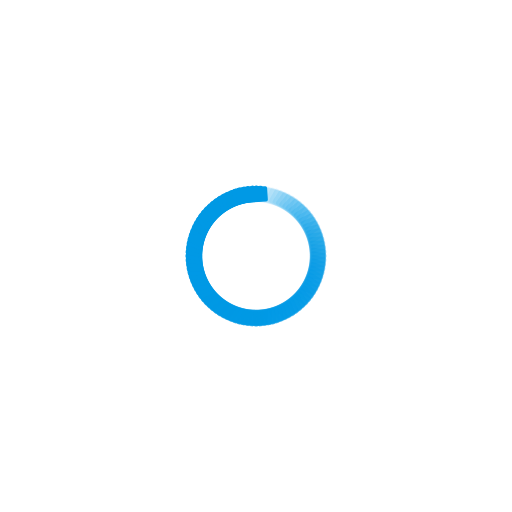
t = 0.00 s
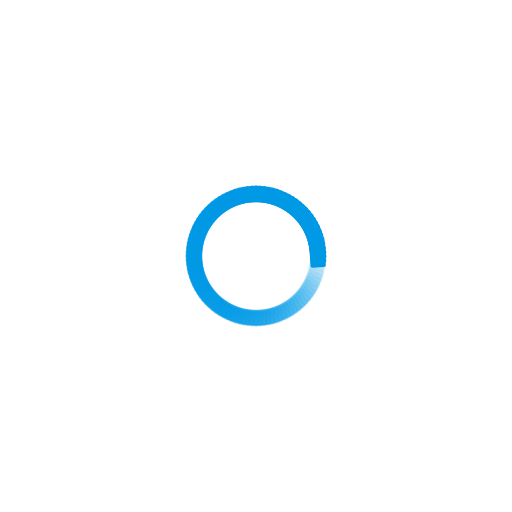
t = 0.27 s
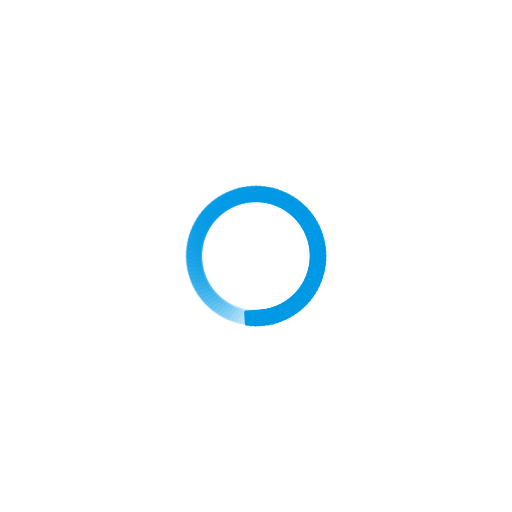
t = 0.53 s
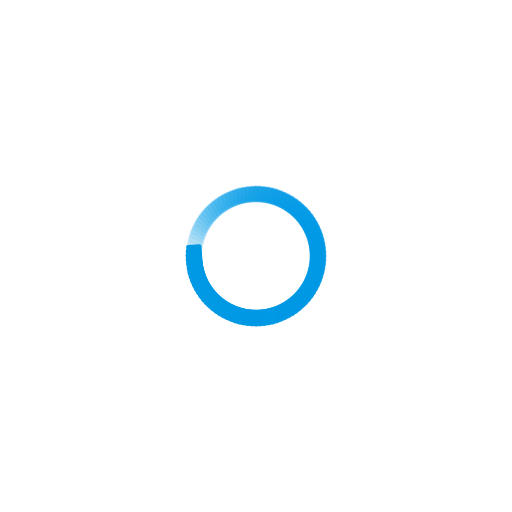
t = 0.80 s

The animated SVG that drew these frames (rendered in a browser with its animation timeline set to each time). Animation: 100 SMIL elements (animate=100); one cycle of 1.06 s, repeats indefinitely.

<svg xmlns="http://www.w3.org/2000/svg" viewBox="0 0 100 100" preserveAspectRatio="xMidYMid" width="200" height="200" style="shape-rendering: auto; display: block; background: transparent;" xmlns:xlink="http://www.w3.org/1999/xlink"><g><g transform="rotate(0 50 50)">
  <rect fill="#0099e5" height="3" width="6" ry="0.36" rx="0.36" y="36.5" x="47">
    <animate repeatCount="indefinite" begin="-1.053191489361702s" dur="1.0638297872340425s" keyTimes="0;1" values="1;0" attributeName="opacity"></animate>
  </rect>
</g><g transform="rotate(3.6 50 50)">
  <rect fill="#0099e5" height="3" width="6" ry="0.36" rx="0.36" y="36.5" x="47">
    <animate repeatCount="indefinite" begin="-1.0425531914893618s" dur="1.0638297872340425s" keyTimes="0;1" values="1;0" attributeName="opacity"></animate>
  </rect>
</g><g transform="rotate(7.2 50 50)">
  <rect fill="#0099e5" height="3" width="6" ry="0.36" rx="0.36" y="36.5" x="47">
    <animate repeatCount="indefinite" begin="-1.0319148936170213s" dur="1.0638297872340425s" keyTimes="0;1" values="1;0" attributeName="opacity"></animate>
  </rect>
</g><g transform="rotate(10.8 50 50)">
  <rect fill="#0099e5" height="3" width="6" ry="0.36" rx="0.36" y="36.5" x="47">
    <animate repeatCount="indefinite" begin="-1.0212765957446808s" dur="1.0638297872340425s" keyTimes="0;1" values="1;0" attributeName="opacity"></animate>
  </rect>
</g><g transform="rotate(14.4 50 50)">
  <rect fill="#0099e5" height="3" width="6" ry="0.36" rx="0.36" y="36.5" x="47">
    <animate repeatCount="indefinite" begin="-1.0106382978723405s" dur="1.0638297872340425s" keyTimes="0;1" values="1;0" attributeName="opacity"></animate>
  </rect>
</g><g transform="rotate(18 50 50)">
  <rect fill="#0099e5" height="3" width="6" ry="0.36" rx="0.36" y="36.5" x="47">
    <animate repeatCount="indefinite" begin="-1s" dur="1.0638297872340425s" keyTimes="0;1" values="1;0" attributeName="opacity"></animate>
  </rect>
</g><g transform="rotate(21.6 50 50)">
  <rect fill="#0099e5" height="3" width="6" ry="0.36" rx="0.36" y="36.5" x="47">
    <animate repeatCount="indefinite" begin="-0.9893617021276596s" dur="1.0638297872340425s" keyTimes="0;1" values="1;0" attributeName="opacity"></animate>
  </rect>
</g><g transform="rotate(25.2 50 50)">
  <rect fill="#0099e5" height="3" width="6" ry="0.36" rx="0.36" y="36.5" x="47">
    <animate repeatCount="indefinite" begin="-0.9787234042553191s" dur="1.0638297872340425s" keyTimes="0;1" values="1;0" attributeName="opacity"></animate>
  </rect>
</g><g transform="rotate(28.8 50 50)">
  <rect fill="#0099e5" height="3" width="6" ry="0.36" rx="0.36" y="36.5" x="47">
    <animate repeatCount="indefinite" begin="-0.9680851063829787s" dur="1.0638297872340425s" keyTimes="0;1" values="1;0" attributeName="opacity"></animate>
  </rect>
</g><g transform="rotate(32.4 50 50)">
  <rect fill="#0099e5" height="3" width="6" ry="0.36" rx="0.36" y="36.5" x="47">
    <animate repeatCount="indefinite" begin="-0.9574468085106383s" dur="1.0638297872340425s" keyTimes="0;1" values="1;0" attributeName="opacity"></animate>
  </rect>
</g><g transform="rotate(36 50 50)">
  <rect fill="#0099e5" height="3" width="6" ry="0.36" rx="0.36" y="36.5" x="47">
    <animate repeatCount="indefinite" begin="-0.9468085106382979s" dur="1.0638297872340425s" keyTimes="0;1" values="1;0" attributeName="opacity"></animate>
  </rect>
</g><g transform="rotate(39.6 50 50)">
  <rect fill="#0099e5" height="3" width="6" ry="0.36" rx="0.36" y="36.5" x="47">
    <animate repeatCount="indefinite" begin="-0.9361702127659575s" dur="1.0638297872340425s" keyTimes="0;1" values="1;0" attributeName="opacity"></animate>
  </rect>
</g><g transform="rotate(43.2 50 50)">
  <rect fill="#0099e5" height="3" width="6" ry="0.36" rx="0.36" y="36.5" x="47">
    <animate repeatCount="indefinite" begin="-0.925531914893617s" dur="1.0638297872340425s" keyTimes="0;1" values="1;0" attributeName="opacity"></animate>
  </rect>
</g><g transform="rotate(46.8 50 50)">
  <rect fill="#0099e5" height="3" width="6" ry="0.36" rx="0.36" y="36.5" x="47">
    <animate repeatCount="indefinite" begin="-0.9148936170212766s" dur="1.0638297872340425s" keyTimes="0;1" values="1;0" attributeName="opacity"></animate>
  </rect>
</g><g transform="rotate(50.4 50 50)">
  <rect fill="#0099e5" height="3" width="6" ry="0.36" rx="0.36" y="36.5" x="47">
    <animate repeatCount="indefinite" begin="-0.9042553191489362s" dur="1.0638297872340425s" keyTimes="0;1" values="1;0" attributeName="opacity"></animate>
  </rect>
</g><g transform="rotate(54 50 50)">
  <rect fill="#0099e5" height="3" width="6" ry="0.36" rx="0.36" y="36.5" x="47">
    <animate repeatCount="indefinite" begin="-0.8936170212765957s" dur="1.0638297872340425s" keyTimes="0;1" values="1;0" attributeName="opacity"></animate>
  </rect>
</g><g transform="rotate(57.6 50 50)">
  <rect fill="#0099e5" height="3" width="6" ry="0.36" rx="0.36" y="36.5" x="47">
    <animate repeatCount="indefinite" begin="-0.8829787234042553s" dur="1.0638297872340425s" keyTimes="0;1" values="1;0" attributeName="opacity"></animate>
  </rect>
</g><g transform="rotate(61.2 50 50)">
  <rect fill="#0099e5" height="3" width="6" ry="0.36" rx="0.36" y="36.5" x="47">
    <animate repeatCount="indefinite" begin="-0.8723404255319149s" dur="1.0638297872340425s" keyTimes="0;1" values="1;0" attributeName="opacity"></animate>
  </rect>
</g><g transform="rotate(64.8 50 50)">
  <rect fill="#0099e5" height="3" width="6" ry="0.36" rx="0.36" y="36.5" x="47">
    <animate repeatCount="indefinite" begin="-0.8617021276595744s" dur="1.0638297872340425s" keyTimes="0;1" values="1;0" attributeName="opacity"></animate>
  </rect>
</g><g transform="rotate(68.4 50 50)">
  <rect fill="#0099e5" height="3" width="6" ry="0.36" rx="0.36" y="36.5" x="47">
    <animate repeatCount="indefinite" begin="-0.851063829787234s" dur="1.0638297872340425s" keyTimes="0;1" values="1;0" attributeName="opacity"></animate>
  </rect>
</g><g transform="rotate(72 50 50)">
  <rect fill="#0099e5" height="3" width="6" ry="0.36" rx="0.36" y="36.5" x="47">
    <animate repeatCount="indefinite" begin="-0.8404255319148937s" dur="1.0638297872340425s" keyTimes="0;1" values="1;0" attributeName="opacity"></animate>
  </rect>
</g><g transform="rotate(75.6 50 50)">
  <rect fill="#0099e5" height="3" width="6" ry="0.36" rx="0.36" y="36.5" x="47">
    <animate repeatCount="indefinite" begin="-0.8297872340425532s" dur="1.0638297872340425s" keyTimes="0;1" values="1;0" attributeName="opacity"></animate>
  </rect>
</g><g transform="rotate(79.2 50 50)">
  <rect fill="#0099e5" height="3" width="6" ry="0.36" rx="0.36" y="36.5" x="47">
    <animate repeatCount="indefinite" begin="-0.8191489361702128s" dur="1.0638297872340425s" keyTimes="0;1" values="1;0" attributeName="opacity"></animate>
  </rect>
</g><g transform="rotate(82.8 50 50)">
  <rect fill="#0099e5" height="3" width="6" ry="0.36" rx="0.36" y="36.5" x="47">
    <animate repeatCount="indefinite" begin="-0.8085106382978723s" dur="1.0638297872340425s" keyTimes="0;1" values="1;0" attributeName="opacity"></animate>
  </rect>
</g><g transform="rotate(86.4 50 50)">
  <rect fill="#0099e5" height="3" width="6" ry="0.36" rx="0.36" y="36.5" x="47">
    <animate repeatCount="indefinite" begin="-0.7978723404255319s" dur="1.0638297872340425s" keyTimes="0;1" values="1;0" attributeName="opacity"></animate>
  </rect>
</g><g transform="rotate(90 50 50)">
  <rect fill="#0099e5" height="3" width="6" ry="0.36" rx="0.36" y="36.5" x="47">
    <animate repeatCount="indefinite" begin="-0.7872340425531915s" dur="1.0638297872340425s" keyTimes="0;1" values="1;0" attributeName="opacity"></animate>
  </rect>
</g><g transform="rotate(93.6 50 50)">
  <rect fill="#0099e5" height="3" width="6" ry="0.36" rx="0.36" y="36.5" x="47">
    <animate repeatCount="indefinite" begin="-0.776595744680851s" dur="1.0638297872340425s" keyTimes="0;1" values="1;0" attributeName="opacity"></animate>
  </rect>
</g><g transform="rotate(97.2 50 50)">
  <rect fill="#0099e5" height="3" width="6" ry="0.36" rx="0.36" y="36.5" x="47">
    <animate repeatCount="indefinite" begin="-0.7659574468085106s" dur="1.0638297872340425s" keyTimes="0;1" values="1;0" attributeName="opacity"></animate>
  </rect>
</g><g transform="rotate(100.8 50 50)">
  <rect fill="#0099e5" height="3" width="6" ry="0.36" rx="0.36" y="36.5" x="47">
    <animate repeatCount="indefinite" begin="-0.7553191489361702s" dur="1.0638297872340425s" keyTimes="0;1" values="1;0" attributeName="opacity"></animate>
  </rect>
</g><g transform="rotate(104.4 50 50)">
  <rect fill="#0099e5" height="3" width="6" ry="0.36" rx="0.36" y="36.5" x="47">
    <animate repeatCount="indefinite" begin="-0.7446808510638298s" dur="1.0638297872340425s" keyTimes="0;1" values="1;0" attributeName="opacity"></animate>
  </rect>
</g><g transform="rotate(108 50 50)">
  <rect fill="#0099e5" height="3" width="6" ry="0.36" rx="0.36" y="36.5" x="47">
    <animate repeatCount="indefinite" begin="-0.7340425531914894s" dur="1.0638297872340425s" keyTimes="0;1" values="1;0" attributeName="opacity"></animate>
  </rect>
</g><g transform="rotate(111.6 50 50)">
  <rect fill="#0099e5" height="3" width="6" ry="0.36" rx="0.36" y="36.5" x="47">
    <animate repeatCount="indefinite" begin="-0.723404255319149s" dur="1.0638297872340425s" keyTimes="0;1" values="1;0" attributeName="opacity"></animate>
  </rect>
</g><g transform="rotate(115.2 50 50)">
  <rect fill="#0099e5" height="3" width="6" ry="0.36" rx="0.36" y="36.5" x="47">
    <animate repeatCount="indefinite" begin="-0.7127659574468085s" dur="1.0638297872340425s" keyTimes="0;1" values="1;0" attributeName="opacity"></animate>
  </rect>
</g><g transform="rotate(118.8 50 50)">
  <rect fill="#0099e5" height="3" width="6" ry="0.36" rx="0.36" y="36.5" x="47">
    <animate repeatCount="indefinite" begin="-0.7021276595744681s" dur="1.0638297872340425s" keyTimes="0;1" values="1;0" attributeName="opacity"></animate>
  </rect>
</g><g transform="rotate(122.4 50 50)">
  <rect fill="#0099e5" height="3" width="6" ry="0.36" rx="0.36" y="36.5" x="47">
    <animate repeatCount="indefinite" begin="-0.6914893617021277s" dur="1.0638297872340425s" keyTimes="0;1" values="1;0" attributeName="opacity"></animate>
  </rect>
</g><g transform="rotate(126 50 50)">
  <rect fill="#0099e5" height="3" width="6" ry="0.36" rx="0.36" y="36.5" x="47">
    <animate repeatCount="indefinite" begin="-0.6808510638297872s" dur="1.0638297872340425s" keyTimes="0;1" values="1;0" attributeName="opacity"></animate>
  </rect>
</g><g transform="rotate(129.6 50 50)">
  <rect fill="#0099e5" height="3" width="6" ry="0.36" rx="0.36" y="36.5" x="47">
    <animate repeatCount="indefinite" begin="-0.6702127659574468s" dur="1.0638297872340425s" keyTimes="0;1" values="1;0" attributeName="opacity"></animate>
  </rect>
</g><g transform="rotate(133.2 50 50)">
  <rect fill="#0099e5" height="3" width="6" ry="0.36" rx="0.36" y="36.5" x="47">
    <animate repeatCount="indefinite" begin="-0.6595744680851063s" dur="1.0638297872340425s" keyTimes="0;1" values="1;0" attributeName="opacity"></animate>
  </rect>
</g><g transform="rotate(136.8 50 50)">
  <rect fill="#0099e5" height="3" width="6" ry="0.36" rx="0.36" y="36.5" x="47">
    <animate repeatCount="indefinite" begin="-0.648936170212766s" dur="1.0638297872340425s" keyTimes="0;1" values="1;0" attributeName="opacity"></animate>
  </rect>
</g><g transform="rotate(140.4 50 50)">
  <rect fill="#0099e5" height="3" width="6" ry="0.36" rx="0.36" y="36.5" x="47">
    <animate repeatCount="indefinite" begin="-0.6382978723404256s" dur="1.0638297872340425s" keyTimes="0;1" values="1;0" attributeName="opacity"></animate>
  </rect>
</g><g transform="rotate(144 50 50)">
  <rect fill="#0099e5" height="3" width="6" ry="0.36" rx="0.36" y="36.5" x="47">
    <animate repeatCount="indefinite" begin="-0.6276595744680851s" dur="1.0638297872340425s" keyTimes="0;1" values="1;0" attributeName="opacity"></animate>
  </rect>
</g><g transform="rotate(147.6 50 50)">
  <rect fill="#0099e5" height="3" width="6" ry="0.36" rx="0.36" y="36.5" x="47">
    <animate repeatCount="indefinite" begin="-0.6170212765957447s" dur="1.0638297872340425s" keyTimes="0;1" values="1;0" attributeName="opacity"></animate>
  </rect>
</g><g transform="rotate(151.2 50 50)">
  <rect fill="#0099e5" height="3" width="6" ry="0.36" rx="0.36" y="36.5" x="47">
    <animate repeatCount="indefinite" begin="-0.6063829787234043s" dur="1.0638297872340425s" keyTimes="0;1" values="1;0" attributeName="opacity"></animate>
  </rect>
</g><g transform="rotate(154.8 50 50)">
  <rect fill="#0099e5" height="3" width="6" ry="0.36" rx="0.36" y="36.5" x="47">
    <animate repeatCount="indefinite" begin="-0.5957446808510638s" dur="1.0638297872340425s" keyTimes="0;1" values="1;0" attributeName="opacity"></animate>
  </rect>
</g><g transform="rotate(158.4 50 50)">
  <rect fill="#0099e5" height="3" width="6" ry="0.36" rx="0.36" y="36.5" x="47">
    <animate repeatCount="indefinite" begin="-0.5851063829787234s" dur="1.0638297872340425s" keyTimes="0;1" values="1;0" attributeName="opacity"></animate>
  </rect>
</g><g transform="rotate(162 50 50)">
  <rect fill="#0099e5" height="3" width="6" ry="0.36" rx="0.36" y="36.5" x="47">
    <animate repeatCount="indefinite" begin="-0.574468085106383s" dur="1.0638297872340425s" keyTimes="0;1" values="1;0" attributeName="opacity"></animate>
  </rect>
</g><g transform="rotate(165.6 50 50)">
  <rect fill="#0099e5" height="3" width="6" ry="0.36" rx="0.36" y="36.5" x="47">
    <animate repeatCount="indefinite" begin="-0.5638297872340425s" dur="1.0638297872340425s" keyTimes="0;1" values="1;0" attributeName="opacity"></animate>
  </rect>
</g><g transform="rotate(169.2 50 50)">
  <rect fill="#0099e5" height="3" width="6" ry="0.36" rx="0.36" y="36.5" x="47">
    <animate repeatCount="indefinite" begin="-0.5531914893617021s" dur="1.0638297872340425s" keyTimes="0;1" values="1;0" attributeName="opacity"></animate>
  </rect>
</g><g transform="rotate(172.8 50 50)">
  <rect fill="#0099e5" height="3" width="6" ry="0.36" rx="0.36" y="36.5" x="47">
    <animate repeatCount="indefinite" begin="-0.5425531914893617s" dur="1.0638297872340425s" keyTimes="0;1" values="1;0" attributeName="opacity"></animate>
  </rect>
</g><g transform="rotate(176.4 50 50)">
  <rect fill="#0099e5" height="3" width="6" ry="0.36" rx="0.36" y="36.5" x="47">
    <animate repeatCount="indefinite" begin="-0.5319148936170213s" dur="1.0638297872340425s" keyTimes="0;1" values="1;0" attributeName="opacity"></animate>
  </rect>
</g><g transform="rotate(180 50 50)">
  <rect fill="#0099e5" height="3" width="6" ry="0.36" rx="0.36" y="36.5" x="47">
    <animate repeatCount="indefinite" begin="-0.5212765957446809s" dur="1.0638297872340425s" keyTimes="0;1" values="1;0" attributeName="opacity"></animate>
  </rect>
</g><g transform="rotate(183.6 50 50)">
  <rect fill="#0099e5" height="3" width="6" ry="0.36" rx="0.36" y="36.5" x="47">
    <animate repeatCount="indefinite" begin="-0.5106382978723404s" dur="1.0638297872340425s" keyTimes="0;1" values="1;0" attributeName="opacity"></animate>
  </rect>
</g><g transform="rotate(187.2 50 50)">
  <rect fill="#0099e5" height="3" width="6" ry="0.36" rx="0.36" y="36.5" x="47">
    <animate repeatCount="indefinite" begin="-0.5s" dur="1.0638297872340425s" keyTimes="0;1" values="1;0" attributeName="opacity"></animate>
  </rect>
</g><g transform="rotate(190.8 50 50)">
  <rect fill="#0099e5" height="3" width="6" ry="0.36" rx="0.36" y="36.5" x="47">
    <animate repeatCount="indefinite" begin="-0.48936170212765956s" dur="1.0638297872340425s" keyTimes="0;1" values="1;0" attributeName="opacity"></animate>
  </rect>
</g><g transform="rotate(194.4 50 50)">
  <rect fill="#0099e5" height="3" width="6" ry="0.36" rx="0.36" y="36.5" x="47">
    <animate repeatCount="indefinite" begin="-0.4787234042553192s" dur="1.0638297872340425s" keyTimes="0;1" values="1;0" attributeName="opacity"></animate>
  </rect>
</g><g transform="rotate(198 50 50)">
  <rect fill="#0099e5" height="3" width="6" ry="0.36" rx="0.36" y="36.5" x="47">
    <animate repeatCount="indefinite" begin="-0.46808510638297873s" dur="1.0638297872340425s" keyTimes="0;1" values="1;0" attributeName="opacity"></animate>
  </rect>
</g><g transform="rotate(201.6 50 50)">
  <rect fill="#0099e5" height="3" width="6" ry="0.36" rx="0.36" y="36.5" x="47">
    <animate repeatCount="indefinite" begin="-0.4574468085106383s" dur="1.0638297872340425s" keyTimes="0;1" values="1;0" attributeName="opacity"></animate>
  </rect>
</g><g transform="rotate(205.2 50 50)">
  <rect fill="#0099e5" height="3" width="6" ry="0.36" rx="0.36" y="36.5" x="47">
    <animate repeatCount="indefinite" begin="-0.44680851063829785s" dur="1.0638297872340425s" keyTimes="0;1" values="1;0" attributeName="opacity"></animate>
  </rect>
</g><g transform="rotate(208.8 50 50)">
  <rect fill="#0099e5" height="3" width="6" ry="0.36" rx="0.36" y="36.5" x="47">
    <animate repeatCount="indefinite" begin="-0.43617021276595747s" dur="1.0638297872340425s" keyTimes="0;1" values="1;0" attributeName="opacity"></animate>
  </rect>
</g><g transform="rotate(212.4 50 50)">
  <rect fill="#0099e5" height="3" width="6" ry="0.36" rx="0.36" y="36.5" x="47">
    <animate repeatCount="indefinite" begin="-0.425531914893617s" dur="1.0638297872340425s" keyTimes="0;1" values="1;0" attributeName="opacity"></animate>
  </rect>
</g><g transform="rotate(216 50 50)">
  <rect fill="#0099e5" height="3" width="6" ry="0.36" rx="0.36" y="36.5" x="47">
    <animate repeatCount="indefinite" begin="-0.4148936170212766s" dur="1.0638297872340425s" keyTimes="0;1" values="1;0" attributeName="opacity"></animate>
  </rect>
</g><g transform="rotate(219.6 50 50)">
  <rect fill="#0099e5" height="3" width="6" ry="0.36" rx="0.36" y="36.5" x="47">
    <animate repeatCount="indefinite" begin="-0.40425531914893614s" dur="1.0638297872340425s" keyTimes="0;1" values="1;0" attributeName="opacity"></animate>
  </rect>
</g><g transform="rotate(223.2 50 50)">
  <rect fill="#0099e5" height="3" width="6" ry="0.36" rx="0.36" y="36.5" x="47">
    <animate repeatCount="indefinite" begin="-0.39361702127659576s" dur="1.0638297872340425s" keyTimes="0;1" values="1;0" attributeName="opacity"></animate>
  </rect>
</g><g transform="rotate(226.8 50 50)">
  <rect fill="#0099e5" height="3" width="6" ry="0.36" rx="0.36" y="36.5" x="47">
    <animate repeatCount="indefinite" begin="-0.3829787234042553s" dur="1.0638297872340425s" keyTimes="0;1" values="1;0" attributeName="opacity"></animate>
  </rect>
</g><g transform="rotate(230.4 50 50)">
  <rect fill="#0099e5" height="3" width="6" ry="0.36" rx="0.36" y="36.5" x="47">
    <animate repeatCount="indefinite" begin="-0.3723404255319149s" dur="1.0638297872340425s" keyTimes="0;1" values="1;0" attributeName="opacity"></animate>
  </rect>
</g><g transform="rotate(234 50 50)">
  <rect fill="#0099e5" height="3" width="6" ry="0.36" rx="0.36" y="36.5" x="47">
    <animate repeatCount="indefinite" begin="-0.3617021276595745s" dur="1.0638297872340425s" keyTimes="0;1" values="1;0" attributeName="opacity"></animate>
  </rect>
</g><g transform="rotate(237.6 50 50)">
  <rect fill="#0099e5" height="3" width="6" ry="0.36" rx="0.36" y="36.5" x="47">
    <animate repeatCount="indefinite" begin="-0.35106382978723405s" dur="1.0638297872340425s" keyTimes="0;1" values="1;0" attributeName="opacity"></animate>
  </rect>
</g><g transform="rotate(241.2 50 50)">
  <rect fill="#0099e5" height="3" width="6" ry="0.36" rx="0.36" y="36.5" x="47">
    <animate repeatCount="indefinite" begin="-0.3404255319148936s" dur="1.0638297872340425s" keyTimes="0;1" values="1;0" attributeName="opacity"></animate>
  </rect>
</g><g transform="rotate(244.8 50 50)">
  <rect fill="#0099e5" height="3" width="6" ry="0.36" rx="0.36" y="36.5" x="47">
    <animate repeatCount="indefinite" begin="-0.32978723404255317s" dur="1.0638297872340425s" keyTimes="0;1" values="1;0" attributeName="opacity"></animate>
  </rect>
</g><g transform="rotate(248.4 50 50)">
  <rect fill="#0099e5" height="3" width="6" ry="0.36" rx="0.36" y="36.5" x="47">
    <animate repeatCount="indefinite" begin="-0.3191489361702128s" dur="1.0638297872340425s" keyTimes="0;1" values="1;0" attributeName="opacity"></animate>
  </rect>
</g><g transform="rotate(252 50 50)">
  <rect fill="#0099e5" height="3" width="6" ry="0.36" rx="0.36" y="36.5" x="47">
    <animate repeatCount="indefinite" begin="-0.30851063829787234s" dur="1.0638297872340425s" keyTimes="0;1" values="1;0" attributeName="opacity"></animate>
  </rect>
</g><g transform="rotate(255.6 50 50)">
  <rect fill="#0099e5" height="3" width="6" ry="0.36" rx="0.36" y="36.5" x="47">
    <animate repeatCount="indefinite" begin="-0.2978723404255319s" dur="1.0638297872340425s" keyTimes="0;1" values="1;0" attributeName="opacity"></animate>
  </rect>
</g><g transform="rotate(259.2 50 50)">
  <rect fill="#0099e5" height="3" width="6" ry="0.36" rx="0.36" y="36.5" x="47">
    <animate repeatCount="indefinite" begin="-0.2872340425531915s" dur="1.0638297872340425s" keyTimes="0;1" values="1;0" attributeName="opacity"></animate>
  </rect>
</g><g transform="rotate(262.8 50 50)">
  <rect fill="#0099e5" height="3" width="6" ry="0.36" rx="0.36" y="36.5" x="47">
    <animate repeatCount="indefinite" begin="-0.2765957446808511s" dur="1.0638297872340425s" keyTimes="0;1" values="1;0" attributeName="opacity"></animate>
  </rect>
</g><g transform="rotate(266.4 50 50)">
  <rect fill="#0099e5" height="3" width="6" ry="0.36" rx="0.36" y="36.5" x="47">
    <animate repeatCount="indefinite" begin="-0.26595744680851063s" dur="1.0638297872340425s" keyTimes="0;1" values="1;0" attributeName="opacity"></animate>
  </rect>
</g><g transform="rotate(270 50 50)">
  <rect fill="#0099e5" height="3" width="6" ry="0.36" rx="0.36" y="36.5" x="47">
    <animate repeatCount="indefinite" begin="-0.2553191489361702s" dur="1.0638297872340425s" keyTimes="0;1" values="1;0" attributeName="opacity"></animate>
  </rect>
</g><g transform="rotate(273.6 50 50)">
  <rect fill="#0099e5" height="3" width="6" ry="0.36" rx="0.36" y="36.5" x="47">
    <animate repeatCount="indefinite" begin="-0.24468085106382978s" dur="1.0638297872340425s" keyTimes="0;1" values="1;0" attributeName="opacity"></animate>
  </rect>
</g><g transform="rotate(277.2 50 50)">
  <rect fill="#0099e5" height="3" width="6" ry="0.36" rx="0.36" y="36.5" x="47">
    <animate repeatCount="indefinite" begin="-0.23404255319148937s" dur="1.0638297872340425s" keyTimes="0;1" values="1;0" attributeName="opacity"></animate>
  </rect>
</g><g transform="rotate(280.8 50 50)">
  <rect fill="#0099e5" height="3" width="6" ry="0.36" rx="0.36" y="36.5" x="47">
    <animate repeatCount="indefinite" begin="-0.22340425531914893s" dur="1.0638297872340425s" keyTimes="0;1" values="1;0" attributeName="opacity"></animate>
  </rect>
</g><g transform="rotate(284.4 50 50)">
  <rect fill="#0099e5" height="3" width="6" ry="0.36" rx="0.36" y="36.5" x="47">
    <animate repeatCount="indefinite" begin="-0.2127659574468085s" dur="1.0638297872340425s" keyTimes="0;1" values="1;0" attributeName="opacity"></animate>
  </rect>
</g><g transform="rotate(288 50 50)">
  <rect fill="#0099e5" height="3" width="6" ry="0.36" rx="0.36" y="36.5" x="47">
    <animate repeatCount="indefinite" begin="-0.20212765957446807s" dur="1.0638297872340425s" keyTimes="0;1" values="1;0" attributeName="opacity"></animate>
  </rect>
</g><g transform="rotate(291.6 50 50)">
  <rect fill="#0099e5" height="3" width="6" ry="0.36" rx="0.36" y="36.5" x="47">
    <animate repeatCount="indefinite" begin="-0.19148936170212766s" dur="1.0638297872340425s" keyTimes="0;1" values="1;0" attributeName="opacity"></animate>
  </rect>
</g><g transform="rotate(295.2 50 50)">
  <rect fill="#0099e5" height="3" width="6" ry="0.36" rx="0.36" y="36.5" x="47">
    <animate repeatCount="indefinite" begin="-0.18085106382978725s" dur="1.0638297872340425s" keyTimes="0;1" values="1;0" attributeName="opacity"></animate>
  </rect>
</g><g transform="rotate(298.8 50 50)">
  <rect fill="#0099e5" height="3" width="6" ry="0.36" rx="0.36" y="36.5" x="47">
    <animate repeatCount="indefinite" begin="-0.1702127659574468s" dur="1.0638297872340425s" keyTimes="0;1" values="1;0" attributeName="opacity"></animate>
  </rect>
</g><g transform="rotate(302.4 50 50)">
  <rect fill="#0099e5" height="3" width="6" ry="0.36" rx="0.36" y="36.5" x="47">
    <animate repeatCount="indefinite" begin="-0.1595744680851064s" dur="1.0638297872340425s" keyTimes="0;1" values="1;0" attributeName="opacity"></animate>
  </rect>
</g><g transform="rotate(306 50 50)">
  <rect fill="#0099e5" height="3" width="6" ry="0.36" rx="0.36" y="36.5" x="47">
    <animate repeatCount="indefinite" begin="-0.14893617021276595s" dur="1.0638297872340425s" keyTimes="0;1" values="1;0" attributeName="opacity"></animate>
  </rect>
</g><g transform="rotate(309.6 50 50)">
  <rect fill="#0099e5" height="3" width="6" ry="0.36" rx="0.36" y="36.5" x="47">
    <animate repeatCount="indefinite" begin="-0.13829787234042554s" dur="1.0638297872340425s" keyTimes="0;1" values="1;0" attributeName="opacity"></animate>
  </rect>
</g><g transform="rotate(313.2 50 50)">
  <rect fill="#0099e5" height="3" width="6" ry="0.36" rx="0.36" y="36.5" x="47">
    <animate repeatCount="indefinite" begin="-0.1276595744680851s" dur="1.0638297872340425s" keyTimes="0;1" values="1;0" attributeName="opacity"></animate>
  </rect>
</g><g transform="rotate(316.8 50 50)">
  <rect fill="#0099e5" height="3" width="6" ry="0.36" rx="0.36" y="36.5" x="47">
    <animate repeatCount="indefinite" begin="-0.11702127659574468s" dur="1.0638297872340425s" keyTimes="0;1" values="1;0" attributeName="opacity"></animate>
  </rect>
</g><g transform="rotate(320.4 50 50)">
  <rect fill="#0099e5" height="3" width="6" ry="0.36" rx="0.36" y="36.5" x="47">
    <animate repeatCount="indefinite" begin="-0.10638297872340426s" dur="1.0638297872340425s" keyTimes="0;1" values="1;0" attributeName="opacity"></animate>
  </rect>
</g><g transform="rotate(324 50 50)">
  <rect fill="#0099e5" height="3" width="6" ry="0.36" rx="0.36" y="36.5" x="47">
    <animate repeatCount="indefinite" begin="-0.09574468085106383s" dur="1.0638297872340425s" keyTimes="0;1" values="1;0" attributeName="opacity"></animate>
  </rect>
</g><g transform="rotate(327.6 50 50)">
  <rect fill="#0099e5" height="3" width="6" ry="0.36" rx="0.36" y="36.5" x="47">
    <animate repeatCount="indefinite" begin="-0.0851063829787234s" dur="1.0638297872340425s" keyTimes="0;1" values="1;0" attributeName="opacity"></animate>
  </rect>
</g><g transform="rotate(331.2 50 50)">
  <rect fill="#0099e5" height="3" width="6" ry="0.36" rx="0.36" y="36.5" x="47">
    <animate repeatCount="indefinite" begin="-0.07446808510638298s" dur="1.0638297872340425s" keyTimes="0;1" values="1;0" attributeName="opacity"></animate>
  </rect>
</g><g transform="rotate(334.8 50 50)">
  <rect fill="#0099e5" height="3" width="6" ry="0.36" rx="0.36" y="36.5" x="47">
    <animate repeatCount="indefinite" begin="-0.06382978723404255s" dur="1.0638297872340425s" keyTimes="0;1" values="1;0" attributeName="opacity"></animate>
  </rect>
</g><g transform="rotate(338.4 50 50)">
  <rect fill="#0099e5" height="3" width="6" ry="0.36" rx="0.36" y="36.5" x="47">
    <animate repeatCount="indefinite" begin="-0.05319148936170213s" dur="1.0638297872340425s" keyTimes="0;1" values="1;0" attributeName="opacity"></animate>
  </rect>
</g><g transform="rotate(342 50 50)">
  <rect fill="#0099e5" height="3" width="6" ry="0.36" rx="0.36" y="36.5" x="47">
    <animate repeatCount="indefinite" begin="-0.0425531914893617s" dur="1.0638297872340425s" keyTimes="0;1" values="1;0" attributeName="opacity"></animate>
  </rect>
</g><g transform="rotate(345.6 50 50)">
  <rect fill="#0099e5" height="3" width="6" ry="0.36" rx="0.36" y="36.5" x="47">
    <animate repeatCount="indefinite" begin="-0.031914893617021274s" dur="1.0638297872340425s" keyTimes="0;1" values="1;0" attributeName="opacity"></animate>
  </rect>
</g><g transform="rotate(349.2 50 50)">
  <rect fill="#0099e5" height="3" width="6" ry="0.36" rx="0.36" y="36.5" x="47">
    <animate repeatCount="indefinite" begin="-0.02127659574468085s" dur="1.0638297872340425s" keyTimes="0;1" values="1;0" attributeName="opacity"></animate>
  </rect>
</g><g transform="rotate(352.8 50 50)">
  <rect fill="#0099e5" height="3" width="6" ry="0.36" rx="0.36" y="36.5" x="47">
    <animate repeatCount="indefinite" begin="-0.010638297872340425s" dur="1.0638297872340425s" keyTimes="0;1" values="1;0" attributeName="opacity"></animate>
  </rect>
</g><g transform="rotate(356.4 50 50)">
  <rect fill="#0099e5" height="3" width="6" ry="0.36" rx="0.36" y="36.5" x="47">
    <animate repeatCount="indefinite" begin="0s" dur="1.0638297872340425s" keyTimes="0;1" values="1;0" attributeName="opacity"></animate>
  </rect>
</g><g></g></g><!-- [ldio] generated by https://loading.io --></svg>
